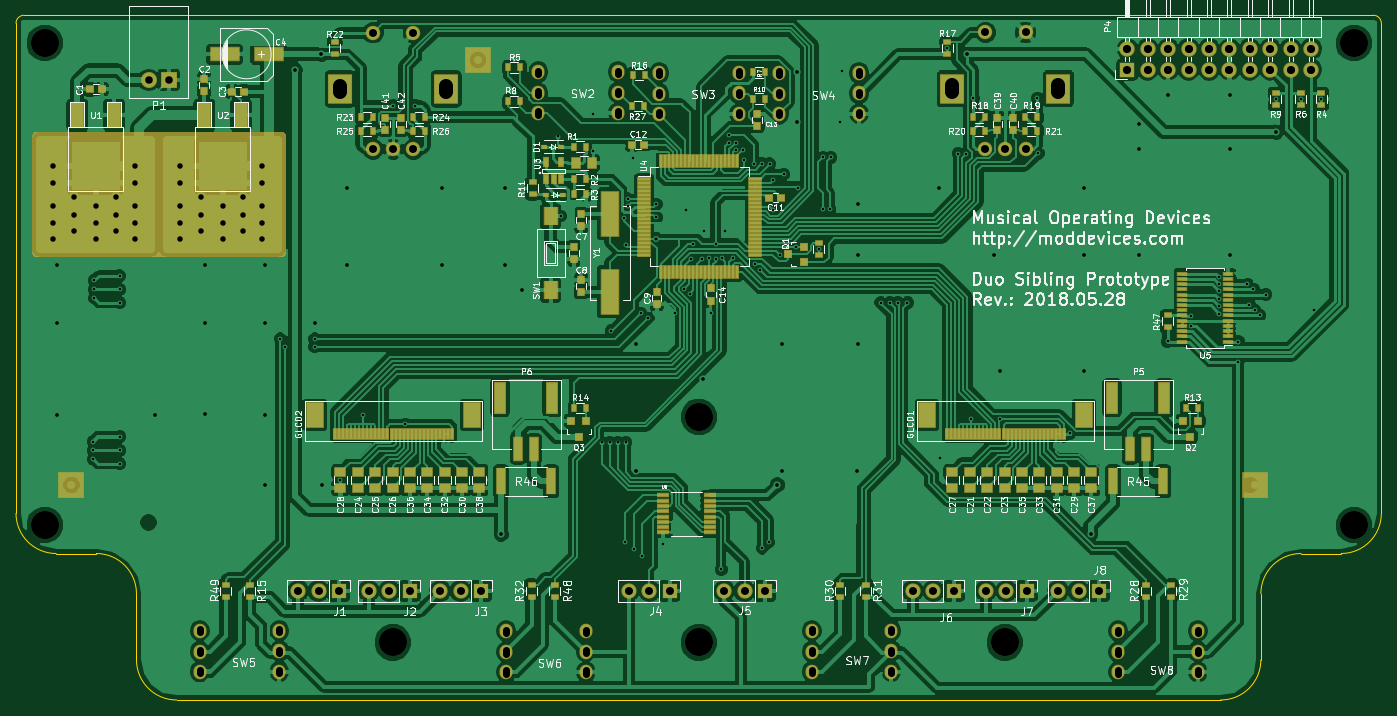
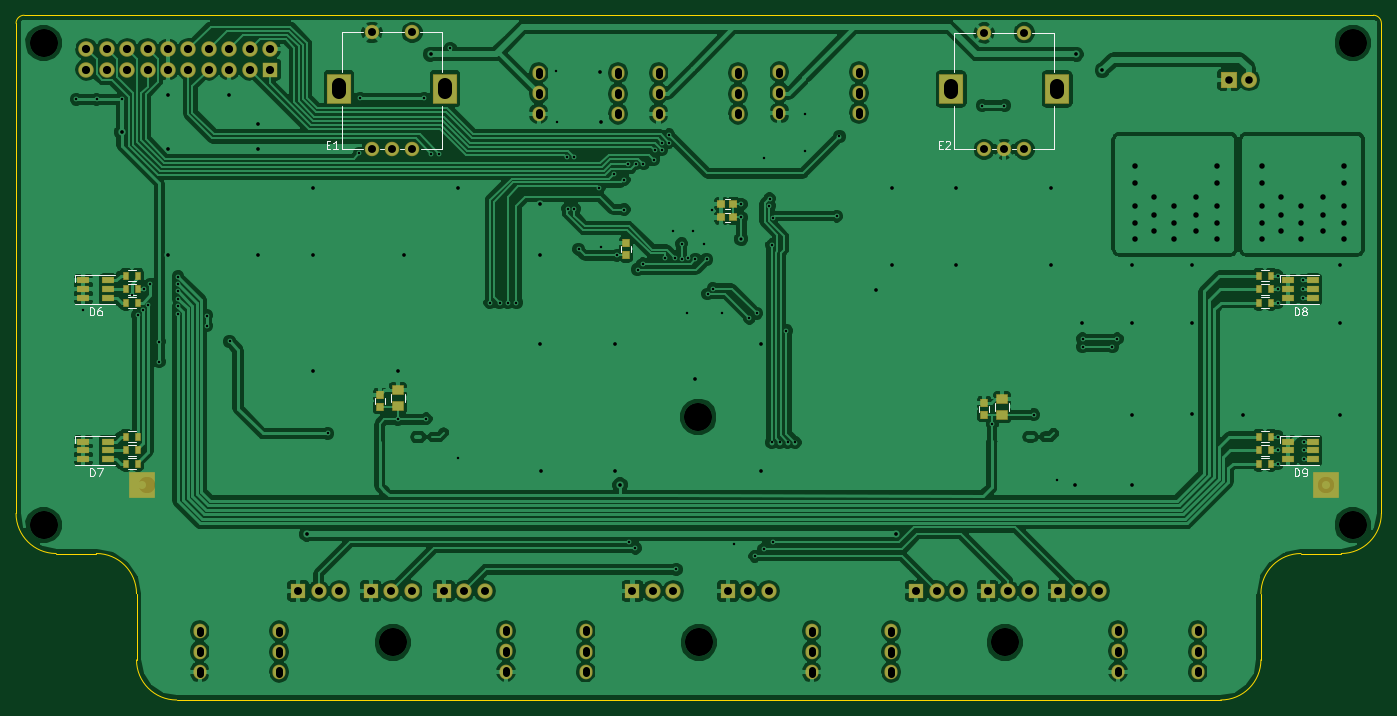
Circuit board: 8 layer files. Board 170.0 x 85.3 mm.
- bottom_copper: top-board-B.Cu.gbr (223944 bytes)
- bottom_mask: top-board-B.Mask.gbr (4925 bytes)
- bottom_silk: top-board-B.SilkS.gbr (7614 bytes)
- outline: top-board-Edge.Cuts.gbr (1230 bytes)
- top_copper: top-board-F.Cu.gbr (323988 bytes)
- top_mask: top-board-F.Mask.gbr (14135 bytes)
- top_silk: top-board-F.SilkS.gbr (127825 bytes)
- drill: top-board.drl (6119 bytes)

=== bottom_copper: top-board-B.Cu.gbr (223944 bytes, source omitted) ===
=== bottom_mask: top-board-B.Mask.gbr ===
G04 #@! TF.FileFunction,Soldermask,Bot*
%FSLAX46Y46*%
G04 Gerber Fmt 4.6, Leading zero omitted, Abs format (unit mm)*
G04 Created by KiCad (PCBNEW 4.0.7) date Tue May 29 14:09:52 2018*
%MOMM*%
%LPD*%
G01*
G04 APERTURE LIST*
%ADD10C,0.100000*%
%ADD11C,1.200000*%
%ADD12R,3.200000X3.200000*%
%ADD13O,1.624000X1.824000*%
%ADD14R,1.450000X1.200000*%
%ADD15R,0.950000X1.000000*%
%ADD16R,1.000000X0.950000*%
%ADD17R,1.500000X0.900000*%
%ADD18C,1.800000*%
%ADD19R,3.000000X3.800000*%
%ADD20R,0.700000X1.100000*%
%ADD21R,1.927200X1.927200*%
%ADD22O,1.927200X1.927200*%
%ADD23O,2.000000X2.000000*%
%ADD24R,2.000000X2.000000*%
%ADD25R,1.900000X1.900000*%
%ADD26O,1.900000X1.900000*%
G04 APERTURE END LIST*
D10*
D11*
X3327400Y-55016400D03*
D12*
X3327400Y-55016400D03*
D13*
X67374940Y-73203400D03*
X67374940Y-75743400D03*
X67374940Y-78283400D03*
X57468940Y-78283400D03*
X57468940Y-75806900D03*
X57468940Y-73203400D03*
D14*
X43655700Y-44292000D03*
X43655700Y-46292000D03*
D15*
X121125700Y-43780000D03*
X121125700Y-45280000D03*
D14*
X118903200Y-43212500D03*
X118903200Y-45212500D03*
D15*
X45878200Y-44796000D03*
X45878200Y-46296000D03*
X90488100Y-26386400D03*
X90488100Y-24886400D03*
D16*
X77101600Y-20048400D03*
X78601600Y-20048400D03*
X77101600Y-21699400D03*
X78601600Y-21699400D03*
D17*
X158040000Y-29540200D03*
X158040000Y-30640200D03*
X158040000Y-31740200D03*
X154940000Y-31740200D03*
X154940000Y-30640200D03*
X154940000Y-29540200D03*
X158040000Y-49593500D03*
X158040000Y-50693500D03*
X158040000Y-51793500D03*
X154940000Y-51793500D03*
X154940000Y-50693500D03*
X154940000Y-49593500D03*
X8053000Y-29540200D03*
X8053000Y-30640200D03*
X8053000Y-31740200D03*
X4953000Y-31740200D03*
X4953000Y-30640200D03*
X4953000Y-29540200D03*
X8040300Y-49593500D03*
X8040300Y-50693500D03*
X8040300Y-51793500D03*
X4940300Y-51793500D03*
X4940300Y-50693500D03*
X4940300Y-49593500D03*
D18*
X117123800Y-13165000D03*
X117123800Y1335000D03*
X122123800Y-13165000D03*
X122123800Y1335000D03*
X119623800Y-13165000D03*
D19*
X113023800Y-5665000D03*
X126223800Y-5665000D03*
D18*
X40898400Y-13215800D03*
X40898400Y1284200D03*
X45898400Y-13215800D03*
X45898400Y1284200D03*
X43398400Y-13215800D03*
D19*
X36798400Y-5715800D03*
X49998400Y-5715800D03*
D20*
X152782300Y-32316600D03*
X151282300Y-32316600D03*
X152782300Y-30640200D03*
X151282300Y-30640200D03*
X152782300Y-28963800D03*
X151282300Y-28963800D03*
X152782300Y-52357200D03*
X151282300Y-52357200D03*
X152782300Y-50680800D03*
X151282300Y-50680800D03*
X152782300Y-49004400D03*
X151282300Y-49004400D03*
X10210700Y-28963800D03*
X11710700Y-28963800D03*
X10210700Y-30640200D03*
X11710700Y-30640200D03*
X10210700Y-32316600D03*
X11710700Y-32316600D03*
X10210700Y-49004400D03*
X11710700Y-49004400D03*
X10210700Y-50680800D03*
X11710700Y-50680800D03*
X10210700Y-52357200D03*
X11710700Y-52357200D03*
D21*
X134816600Y-3284400D03*
D22*
X134816600Y-744400D03*
X137356600Y-3284400D03*
X137356600Y-744400D03*
X139896600Y-3284400D03*
X139896600Y-744400D03*
X142436600Y-3284400D03*
X142436600Y-744400D03*
X144976600Y-3284400D03*
X144976600Y-744400D03*
X147516600Y-3284400D03*
X147516600Y-744400D03*
X150056600Y-3284400D03*
X150056600Y-744400D03*
X152596600Y-3284400D03*
X152596600Y-744400D03*
X155136600Y-3284400D03*
X155136600Y-744400D03*
X157676600Y-3284400D03*
X157676600Y-744400D03*
D11*
X150708960Y-55003880D03*
D12*
X150708960Y-55003880D03*
D23*
X12945740Y-4572000D03*
D24*
X15445740Y-4572000D03*
D25*
X45443140Y-68199000D03*
D26*
X42903140Y-68199000D03*
X40363140Y-68199000D03*
D25*
X54333140Y-68211700D03*
D26*
X51793140Y-68211700D03*
X49253140Y-68211700D03*
D25*
X77802740Y-68199000D03*
D26*
X75262740Y-68199000D03*
X72722740Y-68199000D03*
D25*
X89677240Y-68199000D03*
D26*
X87137240Y-68199000D03*
X84597240Y-68199000D03*
D25*
X113172240Y-68199000D03*
D26*
X110632240Y-68199000D03*
X108092240Y-68199000D03*
D25*
X122265440Y-68199000D03*
D26*
X119725440Y-68199000D03*
X117185440Y-68199000D03*
D25*
X131282440Y-68199000D03*
D26*
X128742440Y-68199000D03*
X126202440Y-68199000D03*
D25*
X36642040Y-68199000D03*
D26*
X34102040Y-68199000D03*
X31562040Y-68199000D03*
D13*
X71374940Y-3603400D03*
X71374940Y-6143400D03*
X71374940Y-8683400D03*
X61468940Y-8683400D03*
X61468940Y-6206900D03*
X61468940Y-3603400D03*
X86435940Y-3703400D03*
X86435940Y-6243400D03*
X86435940Y-8783400D03*
X76529940Y-8783400D03*
X76529940Y-6306900D03*
X76529940Y-3703400D03*
X101374940Y-3703400D03*
X101374940Y-6243400D03*
X101374940Y-8783400D03*
X91468940Y-8783400D03*
X91468940Y-6306900D03*
X91468940Y-3703400D03*
X29224940Y-73153400D03*
X29224940Y-75693400D03*
X29224940Y-78233400D03*
X19318940Y-78233400D03*
X19318940Y-75756900D03*
X19318940Y-73153400D03*
X105424940Y-73153400D03*
X105424940Y-75693400D03*
X105424940Y-78233400D03*
X95518940Y-78233400D03*
X95518940Y-75756900D03*
X95518940Y-73153400D03*
X143574940Y-73203400D03*
X143574940Y-75743400D03*
X143574940Y-78283400D03*
X133668940Y-78283400D03*
X133668940Y-75806900D03*
X133668940Y-73203400D03*
M02*

=== bottom_silk: top-board-B.SilkS.gbr (7614 bytes, source omitted) ===
=== outline: top-board-Edge.Cuts.gbr ===
G04 #@! TF.FileFunction,Profile,NP*
%FSLAX46Y46*%
G04 Gerber Fmt 4.6, Leading zero omitted, Abs format (unit mm)*
G04 Created by KiCad (PCBNEW 4.0.7) date Tue May 29 14:09:52 2018*
%MOMM*%
%LPD*%
G01*
G04 APERTURE LIST*
%ADD10C,0.100000*%
G04 APERTURE END LIST*
D10*
X-3570060Y2483600D02*
G75*
G02X-2570060Y3483600I1000000J0D01*
G01*
X146429940Y-81776403D02*
X16429938Y-81776403D01*
X151429932Y-76785127D02*
G75*
G02X146429940Y-81776400I-4999992J8727D01*
G01*
X151429939Y-68537514D02*
X151429939Y-76776400D01*
X151429940Y-68537513D02*
G75*
G02X156429940Y-63537513I5000000J0D01*
G01*
X161429939Y-63537512D02*
X156429940Y-63537512D01*
X166429932Y-58546240D02*
G75*
G02X161429940Y-63537513I-4999992J8727D01*
G01*
X166429940Y2483600D02*
X166429940Y-58537513D01*
X165429940Y3483600D02*
G75*
G02X166429940Y2483600I0J-1000000D01*
G01*
X-2570056Y3483600D02*
X165429940Y3483600D01*
X-3570058Y-58537513D02*
X-3570058Y2483600D01*
X1429940Y-63537513D02*
G75*
G02X-3570060Y-58537513I0J5000000D01*
G01*
X6429947Y-63537512D02*
X1429937Y-63537512D01*
X6429940Y-63537513D02*
G75*
G02X11429940Y-68537513I0J-5000000D01*
G01*
X11429943Y-76776400D02*
X11429943Y-68537514D01*
X16429940Y-81776400D02*
G75*
G02X11429940Y-76776400I0J5000000D01*
G01*
M02*

=== top_copper: top-board-F.Cu.gbr (323988 bytes, source omitted) ===
=== top_mask: top-board-F.Mask.gbr (14135 bytes, source omitted) ===
=== top_silk: top-board-F.SilkS.gbr (127825 bytes, source omitted) ===
=== drill: top-board.drl (6119 bytes, source withheld) ===
